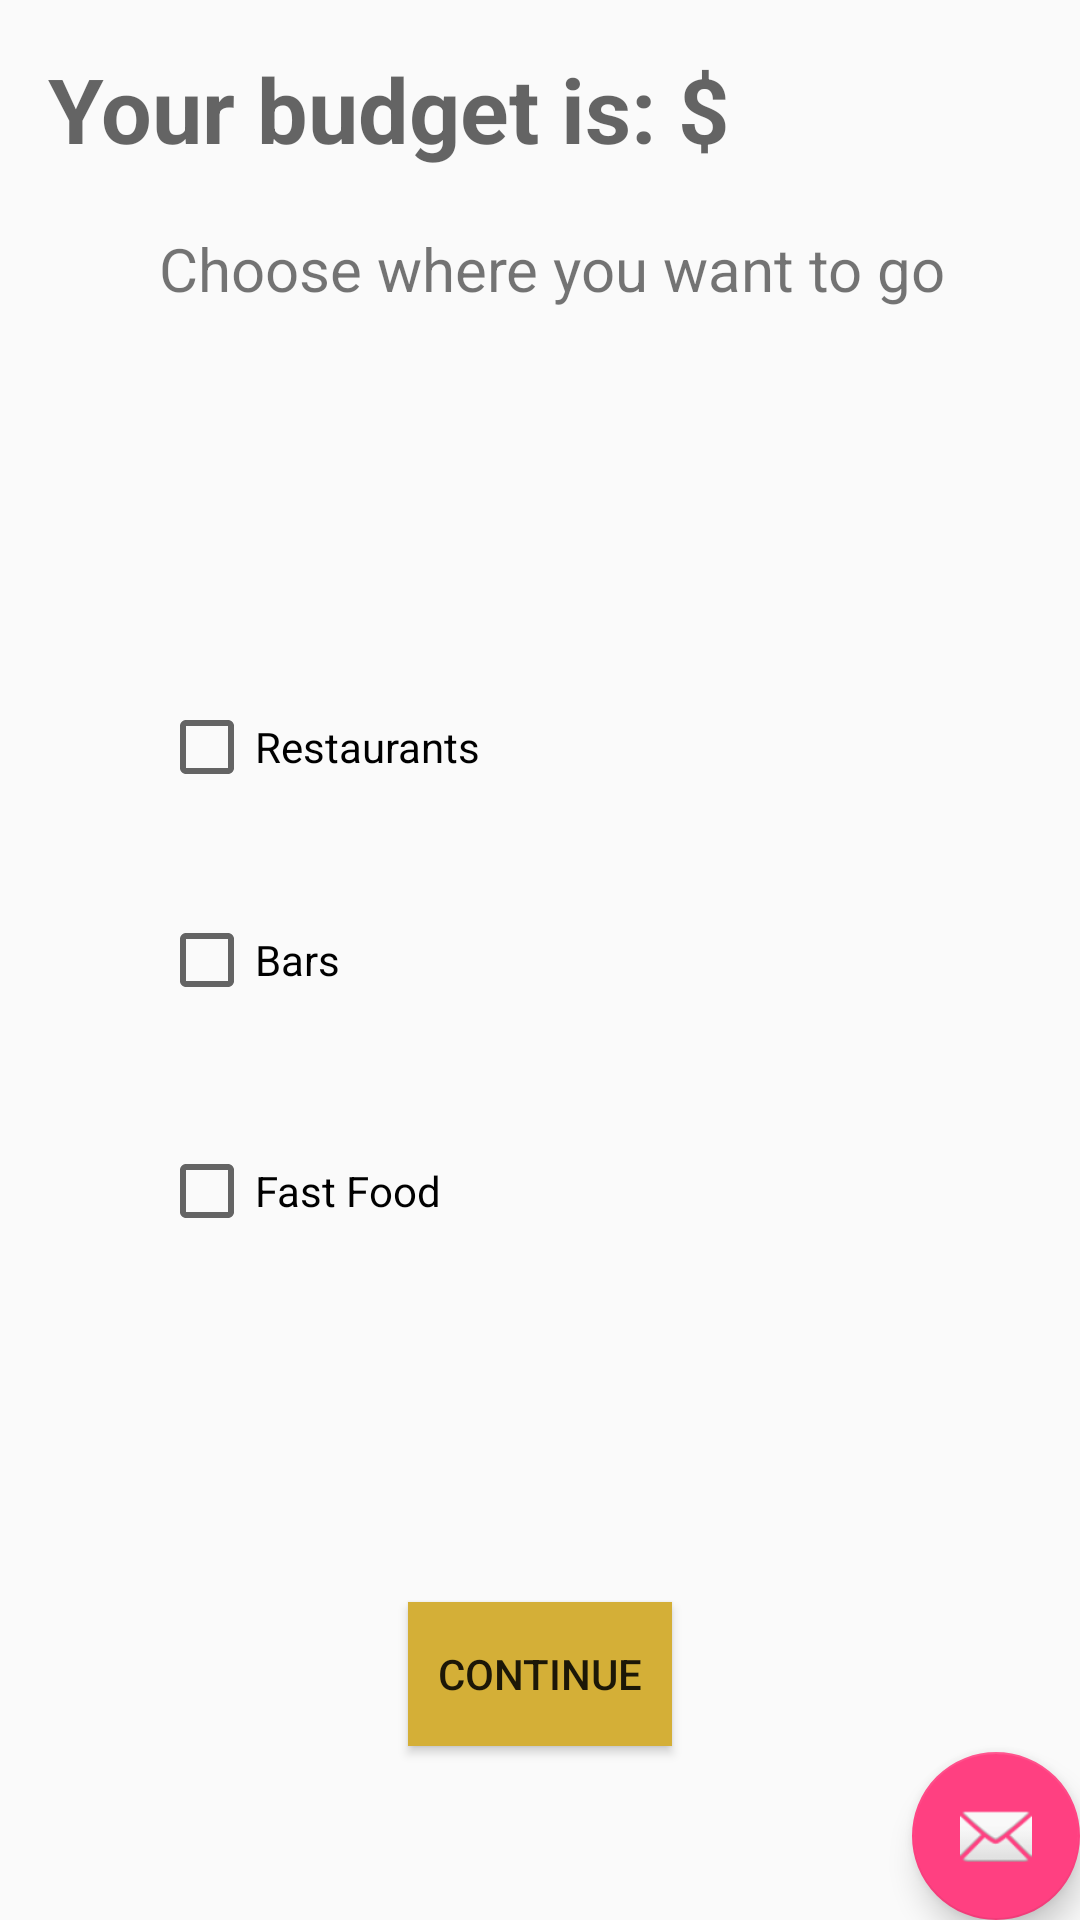

The Android layout XML behind this screen, and the referenced resources:
<!-- AndroidManifest.xml: activity theme AppTheme.NoActionBar -->
<!-- res/layout/activity_food_place.xml -->
<?xml version="1.0" encoding="utf-8"?>
<android.support.design.widget.CoordinatorLayout xmlns:android="http://schemas.android.com/apk/res/android"
    xmlns:app="http://schemas.android.com/apk/res-auto"
    xmlns:tools="http://schemas.android.com/tools"
    android:layout_width="match_parent"
    android:layout_height="match_parent"
    android:fitsSystemWindows="true"
    tools:context="com.example.olaoluwaolejede.test.FoodPlaceActivity">

<android.support.design.widget.AppBarLayout
android:layout_width="match_parent"
android:layout_height="wrap_content"
android:theme="@style/AppTheme.AppBarOverlay">



</android.support.design.widget.AppBarLayout>

<include layout="@layout/content_food_place" />
<android.support.design.widget.FloatingActionButton
android:id="@+id/fab"
android:layout_width="wrap_content"
android:layout_height="wrap_content"
android:layout_gravity="bottom|end"
android:layout_margin="@dimen/fab_margin"
android:src="@android:drawable/ic_dialog_email" />

    </android.support.design.widget.CoordinatorLayout>
<!-- res/layout/content_food_place.xml (included above) -->
<?xml version="1.0" encoding="utf-8"?>
<RelativeLayout xmlns:android="http://schemas.android.com/apk/res/android"
    xmlns:app="http://schemas.android.com/apk/res-auto"
    android:layout_width="match_parent"
    android:layout_height="match_parent"
    xmlns:tools="http://schemas.android.com/tools"
    android:paddingBottom="16dp"
    android:paddingLeft="16dp"
    android:paddingRight="16dp"
    android:paddingTop="16dp"

    tools:context="com.example.olaoluwaolejede.test.FoodPlaceActivity">

    <CheckBox
        android:layout_width="wrap_content"
        android:layout_height="wrap_content"
        android:text="Restaurants"
        android:id="@+id/ResCheckBox"
        android:height="50dp"
        android:width="200dp"
        android:layout_marginLeft="37dp"
        android:layout_marginStart="37dp"
        android:layout_above="@+id/checkBox2"
        android:layout_alignParentLeft="true"
        android:layout_alignParentStart="true"
        android:layout_marginBottom="39dp"
        android:checked="false" />

    <CheckBox
        android:layout_width="wrap_content"
        android:layout_height="wrap_content"
        android:text="Bars"
        android:id="@+id/checkBox2"
        android:layout_centerVertical="true"
        android:layout_alignLeft="@+id/ResCheckBox"
        android:layout_alignStart="@+id/ResCheckBox"
        android:width="200dp"
        android:height="50dp"
        android:checked="false" />

    <CheckBox
        android:layout_width="wrap_content"
        android:layout_height="wrap_content"
        android:text="Fast Food"
        android:id="@+id/checkBox3"
        android:layout_below="@+id/checkBox2"
        android:layout_alignLeft="@+id/checkBox2"
        android:layout_alignStart="@+id/checkBox2"
        android:layout_marginTop="45dp"
        android:height="50dp"
        android:width="200dp"
        android:checked="false" />

    <TextView
        android:layout_width="wrap_content"
        android:layout_height="wrap_content"
        android:textAppearance="?android:attr/textAppearanceMedium"
        android:text="Your budget is: $"
        android:id="@+id/textView11"
        android:width="300dp"
        android:height="60dp"
        android:textSize="30dp"
        android:textStyle="bold"
        android:layout_alignParentTop="true"
        android:layout_alignParentLeft="true"
        android:layout_alignParentStart="true" />

    <Button
        android:layout_width="wrap_content"
        android:layout_height="wrap_content"
        android:text="Continue"
        android:id="@+id/But3"
        android:layout_alignParentBottom="true"
        android:layout_centerHorizontal="true"
        android:layout_marginBottom="42dp"
        android:background="#D4AF37" />

    <TextView
        android:layout_width="wrap_content"
        android:layout_height="wrap_content"
        android:text="Choose where you want to go"
        android:id="@+id/textView9"
        android:textSize="20dp"
        android:layout_below="@+id/textView11"
        android:layout_alignLeft="@+id/ResCheckBox"
        android:layout_alignStart="@+id/ResCheckBox" />
</RelativeLayout>
<!-- resources referenced by this layout -->
<resources>
  <style name="AppTheme.AppBarOverlay" parent="ThemeOverlay.AppCompat.Dark.ActionBar">
  
  
   </style>
  <style name="AppTheme.PopupOverlay" parent="ThemeOverlay.AppCompat.Light" />
  <style name="AppTheme.NoActionBar">
          <item name="windowActionBar">false</item>
          <item name="windowNoTitle">true</item>
      </style>
</resources>
